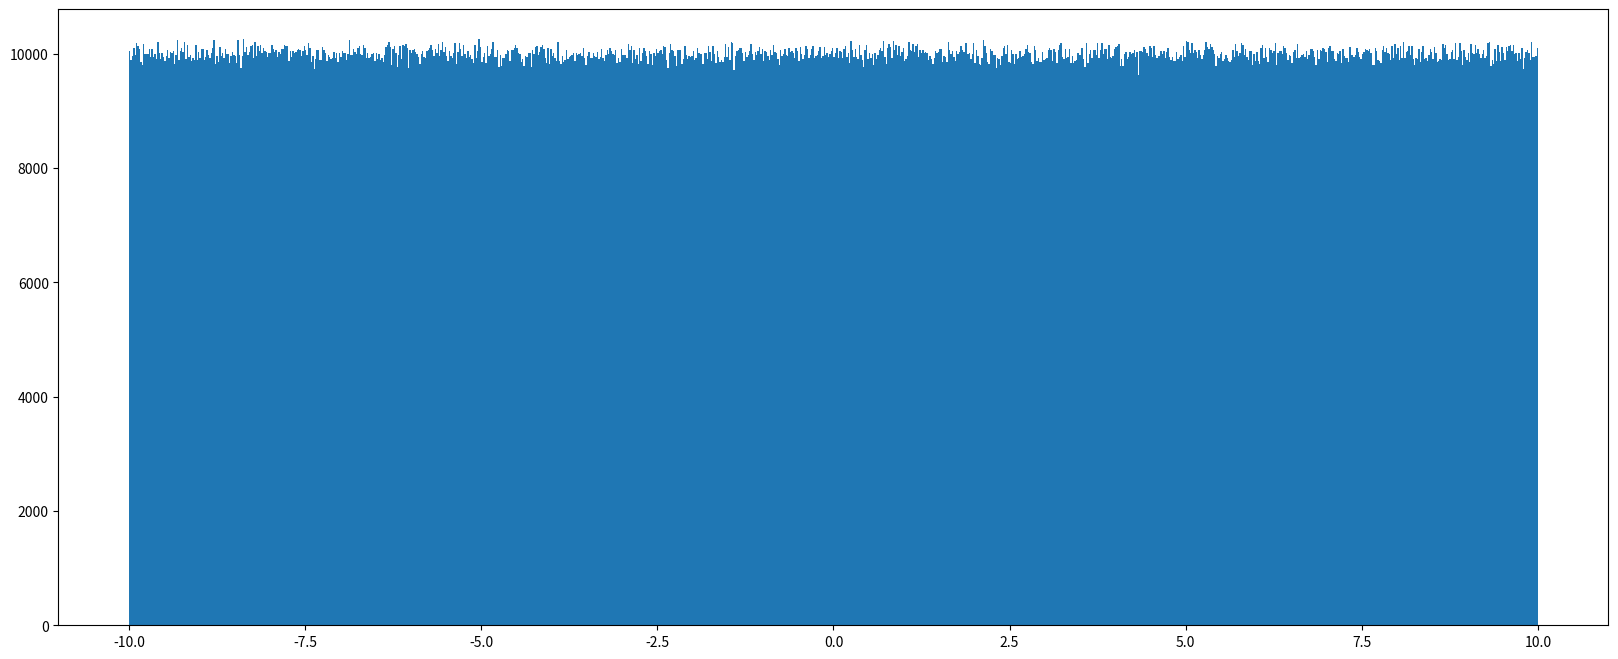
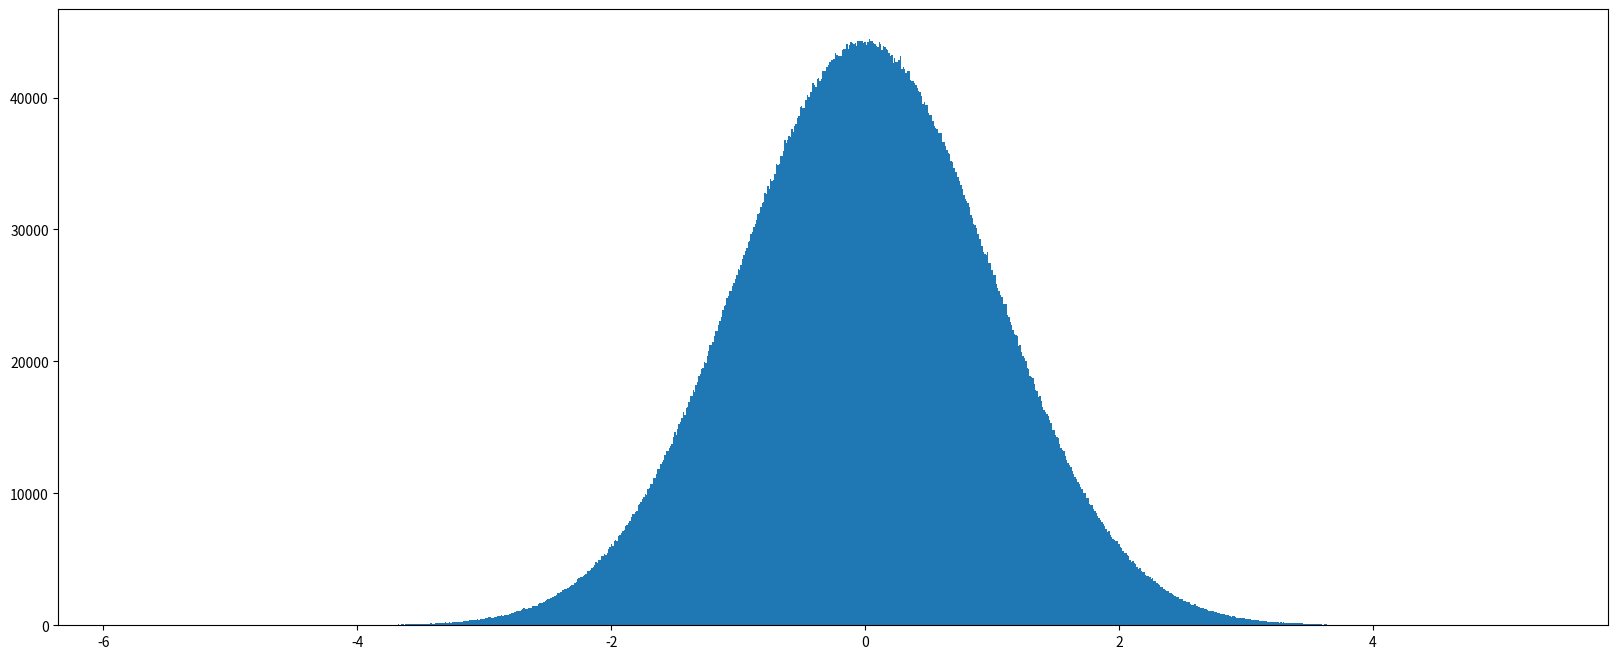

The matplotlib source for these figures, in order:
# 导入工具
import numpy as np
import matplotlib.pyplot as plt

#
#  ndarray基本属性
#

# 二维数组
a = np.array([[1, 2, 3], [4, 5, 6]])
# 一维数组 形状表示的表示的元素个数
b = np.array([1, 2, 3, 4])
# 三维数组
c = np.array([[[1, 2, 3], [4, 5, 6]], [[1, 2, 3], [4, 5, 6]]])

# (2, 3) 形状表示的事(行 列)
print(a.shape)
# (4,) 形状表示的是元素个数
print(b.shape)
# (2, 2, 3) 形状表示的 (层数,行数,列数)
print(c.shape)

# 数组的维数 2
print(a.ndim)
# 数组的维数 1
print(b.ndim)
# 数组的维数 3
print(c.ndim)

# 数组中元素的个数 6
print(a.size)
# 数组中元素的个数 4
print(b.size)
# 数组中元素的个数 12
print(c.size)

# 内存中占用的字节数 4
print(a.itemsize)
# 内存中占用的字节数 4
print(a.itemsize)
# 内存中占用的字节数 4
print(a.itemsize)

# 一个数组元素的长度(字节) int32
print(a.dtype)
# 一个数组元素的长度(字节) int32
print(b.dtype)
# 一个数组元素的长度(字节) int32
print(c.dtype)

#
#  ndarry的基本操作
#

# 生成全0数组
zero = np.zeros([6, 6, 6])
print(zero)


# 生成全1数组
one = np.ones([6, 6, 6])
print(one)

#
#  从现有数组生成
#

a = np.array([[1, 2, 3], [4, 5, 6]])
print(a)
# 生成和a形状一样的全1数组
print(np.ones_like(a))
# 生成和a形状一样的全0数组
print(np.zeros_like(a))

# 复制形式生成新的数组
b = np.array(a)
# 引用的形式生成新的数组
c = np.array(a)
print(b)
print(c)

# 修改a的值
a[0] = 10
print(a)

#
#  生成固定范围的数组
#

# 生成等间隔的序列
# start         序列的起始值
# stop          序列的终止值
# num           要生成的等间隔样例数量，默认为50
# endpoint      序列中是否包含stop值,默认为ture

# 生成等间隔的数组
# 取从指定范围内取指定等间隔取指定数量的元素
a = np.linspace(1, 10, 10)
print(a)

# 从指定范围内从开始值按照指定步长去数一直到结束值为止,不包含结束值
b = np.arange(1, 11, 2)
print(b)

# 生成等比数列 base=2 等比数列的比例
# 等比数列的比例 从底数2的 一次方开始到2十次方
c = np.logspace(1, 10, 10, base=2)
print(c)


#
#  生成随机数组
#

# 在指定范围内随机抽数,抽到这个范围内每个数的概率都是相等的

# 参数为元组 但要把括号去掉
a = np.random.rand(2, 3)
print(a)

b = np.random.uniform(1, 10, (2, 3))
print(b)


#
#  正态分布
#

# 直方图
# 高考一分一档
# 人的寿命

# 在平局分这个位置 人数达到最大值
# 离平均分越远人数就越少
# 人数的分布会关于平均分对称

#   4.2.正态分布的应用
#       生活与生产科学实验中很多堆积变量的概率分布都可以近似地使用正态分布来描述

#   4.3.正态分布的特点
#       平均值和标准差决定的
#
#       4.3.1 方差
#       衡量的事数据偏离平均值的平均程度


# 正态分布抽样生成随机数

# 标准正态分布抽样
# 正态分布随机生成数组
a = np.random.randn(2, 3)
print(a)

# loc 平均值,scale方差
np.random.normal(loc=1, scale=1, size=(2, 3))

# 标准正态分布抽样
np.random.standard_normal((2, 3))

# 绘制均匀分布抽样生成的数据直方图
x = np.random.uniform(-10, 10, 10000000)
# 创建画布
plt.figure(figsize=(20, 8))
# 绘制图像
plt.hist(x, bins=1000)
# 显示图像
plt.show()

# 绘制正态分布抽样生成的数据直方图
x_2 = np.random.standard_normal((10000000,))
# 创建画布
plt.figure(figsize=(20, 8))
# 绘制图像
plt.hist(x_2, bins=1000)
# 显示图像
plt.show()


#
#  ？？？
#

# 随机生成一个8行5列的数组
stock_change = np.random.standard_normal((8, 5))
# print(stock_change)

# # 取第一行数据
# stock_change[0, :]
# # 冒号索引取前面两行数据
# stock_change[:2, :]
# 冒号索引取前面4行中的 第二行和第三行
# 切片的方法,每个维度用冒号索引进行切片,有多少个维度就传多少个冒号索引
# stock_change[:4:2, :]

# 修改第一行 第一列的第一个值
stock_change[0, 0] = 10

# 形状修改
temp = np.linspace(1, 12, 12)
print(temp)
# 生成新的数组返回,不修改原数组
res = temp.reshape((3, 4))
# 修改原数组的形状
temp.resize((3, 4))

# 转置操作
print(res)
print(temp)

# 转置操作 行列互换
print(temp.T)

# 修改元素在内存中的存储类型
# 需要用变量接收一下,然后去打印变量的值和类型
res_3 = temp.astype(np.int64)
print(res_3)
print("res_3:", res_3.dtype)

res_4 = temp.tostring()
print(res_4)

# 还原数据为 数据类型为float64 reshape为3行4列
# 把序列化数据转回ndarray对象
res_5 = np.frombuffer(res_4, dtype=np.float64).reshape((3, 4))
print("res_5:", res_5)

#
#  数组去重
#
temp = np.array([[1, 2, 3, 4], [3, 4, 5, 6]])

print(temp)

# 剔除数组中重复的元素,以一维数组的形式返回
res = np.unique(temp)
# 去重后只能返回一位数组
print(res)
